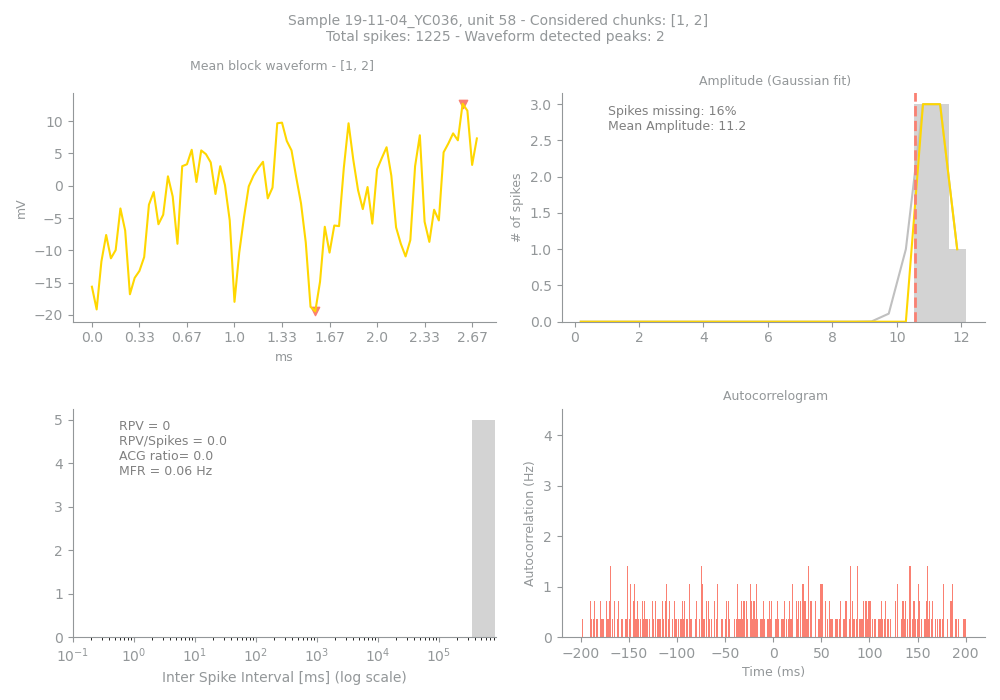

Source data for this figure (header and first rows):
Sample, Unit, PeakChUnit, SpikesUnit, GoodChunks, GoodChunksList, WvfChunks, WvfChunksList, SpikesBlock, PercMissingSpikesBlock, MFRBlockHz, MeanAmpBlock, RPVBlock, FpBlockFancy, FpBlockSimple, ACGViolationRatio, WvfPeaksBlock, PeaksBlock_x, PeaksBlock_y, BigPkNegBlock
19-11-04_YC036, 58, 60, 1225, 2, [1, 2], 2, [1, 2], 7, 16, 0.06, 11.2, 0, 0, 0.0, 0.0, 2, [47, 78], [-19.433594, 12.6953125], 1
